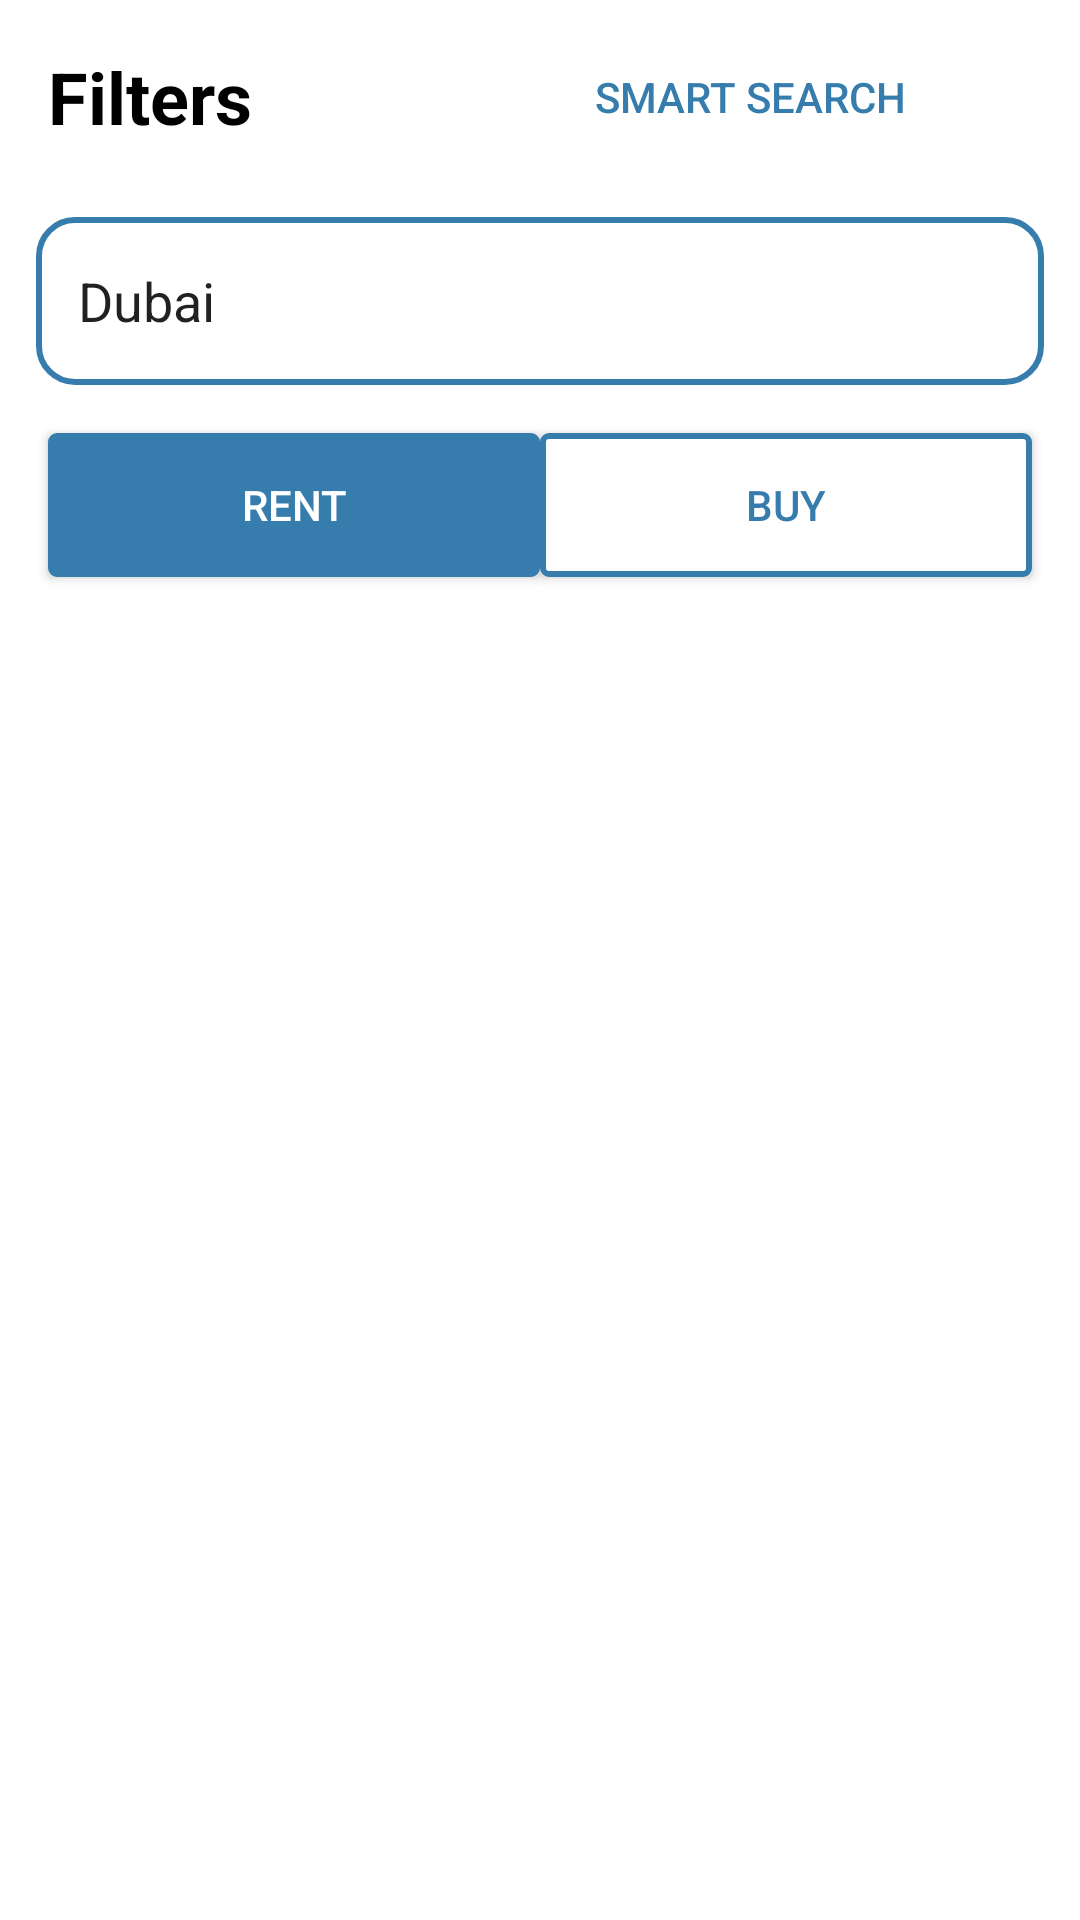

Write the Android layout XML for this screen, with the resource values it uses.
<!-- AndroidManifest.xml: application theme Theme.Hackhaton -->
<!-- res/layout/fragment_filters.xml -->
<?xml version="1.0" encoding="utf-8"?>
<androidx.constraintlayout.widget.ConstraintLayout xmlns:android="http://schemas.android.com/apk/res/android"
    xmlns:app="http://schemas.android.com/apk/res-auto"
    xmlns:tools="http://schemas.android.com/tools"
    android:layout_width="match_parent"
    android:layout_height="match_parent">

    <TextView
        android:id="@+id/label_filters"
        android:layout_width="wrap_content"
        android:layout_height="wrap_content"
        android:text="Filters"
        android:textStyle="bold"
        android:textSize="24sp"
        android:textColor="@color/black"
        app:layout_constraintTop_toTopOf="parent"
        app:layout_constraintStart_toStartOf="parent"
        android:layout_margin="@dimen/medium_padding"/>

    <androidx.appcompat.widget.AppCompatButton
        android:id="@+id/btn_smart_search"
        style="@style/Button.Label"
        android:layout_width="wrap_content"
        android:layout_height="wrap_content"
        android:paddingTop="12dp"
        android:paddingBottom="12dp"
        android:text="Smart Search"
        app:layout_constraintBottom_toBottomOf="@+id/label_filters"
        app:layout_constraintEnd_toStartOf="@+id/iv_smart_search"
        app:layout_constraintTop_toTopOf="@+id/label_filters" />

    <ImageView
        android:id="@+id/iv_smart_search"
        android:layout_width="50dp"
        android:layout_height="50dp"
        android:padding="10dp"
        android:src="@drawable/idea"
        android:layout_marginEnd="@dimen/default_padding"
        app:layout_constraintBottom_toBottomOf="@+id/btn_smart_search"
        app:layout_constraintEnd_toEndOf="parent"
        app:layout_constraintTop_toTopOf="@+id/btn_smart_search"
        app:tint="@color/button_blue" />

    <EditText
        android:id="@+id/edt_location"
        android:layout_width="match_parent"
        android:layout_height="56dp"
        android:layout_marginStart="12dp"
        android:layout_marginTop="24dp"
        android:layout_marginEnd="12dp"
        android:background="@drawable/bg_edittext_blue"
        android:clickable="false"
        android:padding="14dp"
        android:text="Dubai"
        app:layout_constraintEnd_toEndOf="parent"
        app:layout_constraintStart_toStartOf="parent"
        app:layout_constraintTop_toBottomOf="@+id/label_filters" />

    <androidx.appcompat.widget.AppCompatButton
        android:id="@+id/btn_filters"
        android:layout_width="0dp"
        style="@style/Button.Blue"
        android:layout_height="wrap_content"
        android:layout_marginTop="16dp"
        android:layout_marginStart="@dimen/medium_padding"
        android:text="RENT"
        app:layout_constraintEnd_toStartOf="@+id/btn_save_search"
        app:layout_constraintHorizontal_bias="0.5"
        app:layout_constraintStart_toStartOf="parent"
        app:layout_constraintTop_toBottomOf="@+id/edt_location" />

    <androidx.appcompat.widget.AppCompatButton
        android:id="@+id/btn_save_search"
        style="@style/Button.SmallRadius"
        android:layout_width="0dp"
        android:layout_height="wrap_content"
        android:layout_marginEnd="@dimen/medium_padding"
        android:text="BUY"
        app:layout_constraintEnd_toEndOf="parent"
        app:layout_constraintHorizontal_bias="0.5"
        app:layout_constraintStart_toEndOf="@+id/btn_filters"
        app:layout_constraintTop_toTopOf="@+id/btn_filters" />


</androidx.constraintlayout.widget.ConstraintLayout>
<!-- resources referenced by this layout -->
<resources>
  <color name="black">#FF000000</color>
  <color name="button_blue">#367DAE</color>
  <dimen name="default_padding">8dp</dimen>
  <dimen name="medium_padding">16dp</dimen>
  <!-- drawable bg_edittext_blue (drawable) -->
  <?xml version="1.0" encoding="utf-8"?>
  <selector xmlns:android="http://schemas.android.com/apk/res/android"
      android:layout_height="wrap_content"
      android:layout_width="wrap_content">
      <item>
          <shape android:shape="rectangle">
              <solid android:color="#ffffff"/>
              <corners android:radius="12dp" />
              <stroke
                  android:width="2dp"
                  android:color="@color/button_blue"
                  />
          </shape>
      </item>
  </selector>
  <style name="Button.Blue" parent="Widget.AppCompat.Button">
          <item name="android:textColor">@color/white</item>
          <item name="android:background">@drawable/bg_filter_button_blue</item>
      </style>
  <style name="Button.Label" parent="Widget.AppCompat.Button">
          <item name="android:textColor">@color/button_blue</item>
          <item name="android:background">@null</item>
      </style>
  <style name="Button.SmallRadius" parent="Widget.AppCompat.Button">
          <item name="android:textColor">@color/button_blue</item>
          <item name="android:background">@drawable/bg_filter_button_blue_2dp</item>
      </style>
  <color name="white">#FFFFFFFF</color>
  <color name="purple_500">#FF6200EE</color>
  <color name="purple_700">#FF3700B3</color>
  <color name="teal_200">#FF03DAC5</color>
  <color name="teal_700">#FF018786</color>
  <style name="Widget.App.Slider" parent="Widget.MaterialComponents.Slider">
          <item name="materialThemeOverlay">@style/ThemeOverlay.App.Slider</item>
          <item name="labelStyle">@style/Widget.App.Tooltip</item>
      </style>
  <style name="Button" parent="Widget.AppCompat.Button">
          <item name="android:textColor">@color/button_blue</item>
          <item name="android:background">@drawable/bg_filter_button</item>
      </style>
  <style name="ThemeOverlay.App.Slider" parent="">
          <item name="colorPrimary">@color/button_blue</item>
          <item name="colorOnPrimary">@color/button_blue</item>
          <item name="colorOnSurface">@color/button_blue</item>
      </style>
  <style name="Widget.App.Tooltip" parent="Widget.MaterialComponents.Tooltip">
          <item name="android:textAppearance">@style/TextAppearance.App.Tooltip</item>
          <item name="backgroundTint">#B35D25</item>
      </style>
  <!-- drawable ic_unchecked (drawable) -->
  <vector xmlns:android="http://schemas.android.com/apk/res/android"
      android:width="94dp"
      android:height="94dp"
      android:viewportWidth="94"
      android:viewportHeight="94">
    <path
        android:fillColor="@color/black"
        android:pathData="M47,94C21.084,94 0,72.916 0,47S21.084,0 47,0s47,21.084 47,47S72.916,94 47,94zM47,12.186c-19.196,0 -34.814,15.618 -34.814,34.814c0,19.195 15.618,34.814 34.814,34.814c19.195,0 34.814,-15.619 34.814,-34.814C81.814,27.804 66.195,12.186 47,12.186z"/>
  </vector>
  <!-- drawable bg_filter_button (drawable) -->
  <?xml version="1.0" encoding="utf-8"?>
  <selector xmlns:android="http://schemas.android.com/apk/res/android"
      android:layout_height="wrap_content"
      android:layout_width="wrap_content">
      <item>
          <shape android:shape="rectangle">
              <solid android:color="#ffffff"/>
              <corners android:radius="12dp" />
              <stroke
                  android:width="2dp"
                  android:color="#367DAE"
                  />
          </shape>
      </item>
  </selector>
  <style name="TextAppearance.App.Tooltip" parent="TextAppearance.MaterialComponents.Tooltip">
          <item name="android:textColor">@color/white</item>
      </style>
</resources>
